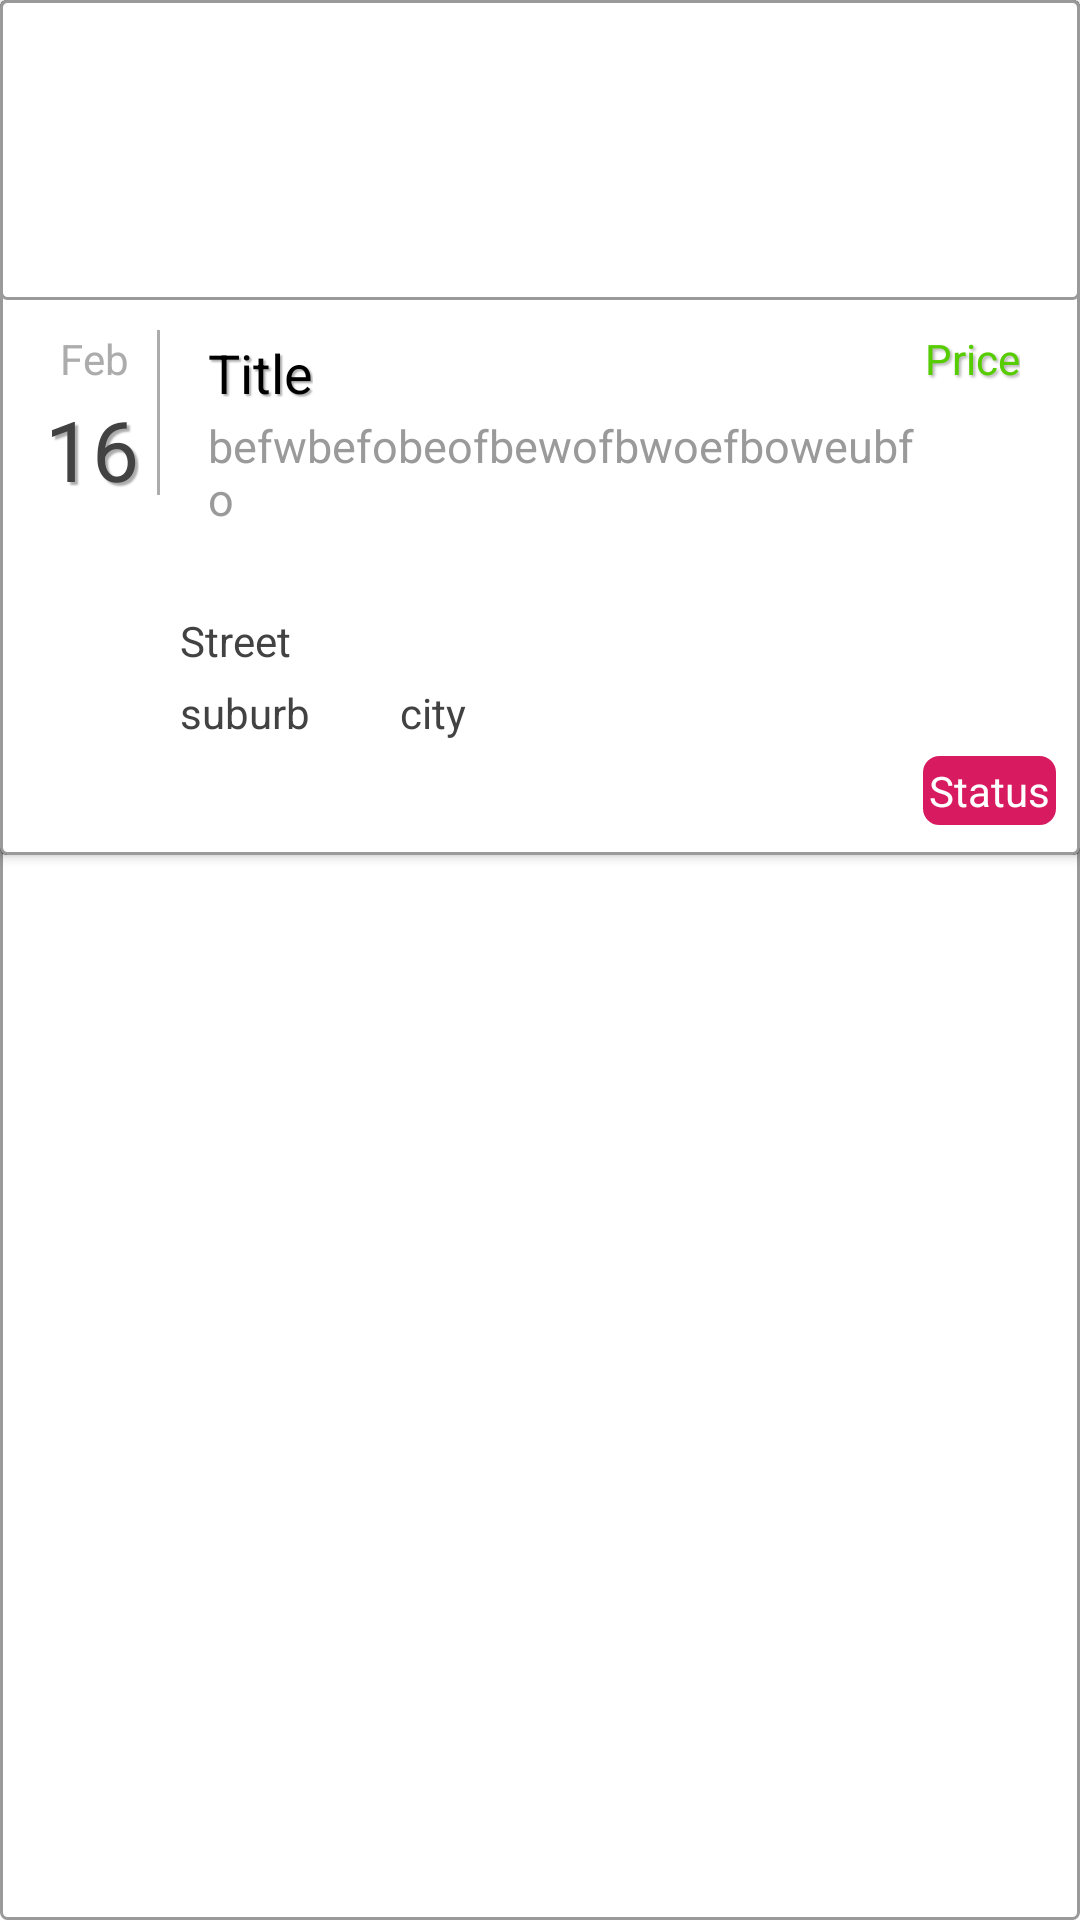

Here is an Android app screen rendered from its layout file. Give the layout XML and the strings, colors and styles it references.
<!-- AndroidManifest.xml: application theme AppTheme -->
<!-- res/layout/service_jobs_item.xml -->
<?xml version="1.0" encoding="utf-8"?>
<android.support.constraint.ConstraintLayout xmlns:android="http://schemas.android.com/apk/res/android"
    xmlns:app="http://schemas.android.com/apk/res-auto"
    xmlns:tools="http://schemas.android.com/tools"
    android:layout_width="match_parent"
    android:layout_height="wrap_content"
    android:layout_marginTop="20dp"
    android:layout_marginBottom="20dp"
    android:layout_marginStart="5dp"
    android:layout_marginEnd="5dp"
    android:background="@drawable/rounded_simple_border"
    android:shadowColor="@color/shadow_grey"
    android:shadowRadius="2"
    android:shadowDy="2"
    android:shadowDx="2"
    >
<androidx.cardview.widget.CardView
    android:layout_width="match_parent"
    android:layout_height="wrap_content"
    app:layout_constraintStart_toStartOf="parent"
    app:layout_constraintTop_toTopOf="parent"
    android:background="@drawable/rounded_simple_border">
    <android.support.constraint.ConstraintLayout
        android:layout_width="match_parent"
        android:layout_height="wrap_content"
        android:background="@drawable/rounded_simple_border">
        <ImageView
            android:id="@+id/SJ_image"
            android:layout_width="match_parent"
            android:layout_height="100dp"
            android:scaleType="centerCrop"
            app:layout_constraintTop_toTopOf="parent"
            app:layout_constraintStart_toStartOf="parent"
            tools:srcCompat="@tools:sample/avatars"
            android:background="@drawable/rounded_simple_border"/>




        <TextView
            android:id="@+id/SJ_city"
            android:layout_width="wrap_content"
            android:layout_height="wrap_content"
            android:layout_marginStart="30dp"
            android:text="city"
            app:layout_constraintStart_toEndOf="@id/SJ_suburb"
            app:layout_constraintTop_toTopOf="@id/SJ_suburb"
            android:textColor="@color/cardview_dark_background"/>



        <TextView
            android:id="@+id/SJ_street"
            android:layout_width="wrap_content"
            android:layout_height="wrap_content"
            android:layout_marginStart="15dp"
            android:layout_marginTop="10dp"
            android:text="Street"
            app:layout_constraintStart_toEndOf="@id/SJ_home_icon"
            app:layout_constraintTop_toBottomOf="@id/SJ_description"
            android:textColor="@color/cardview_dark_background"/>

        <TextView
            android:id="@+id/SJ_date"
            android:layout_width="wrap_content"
            android:layout_height="wrap_content"
            android:layout_marginStart="15dp"
            android:layout_marginTop="2dp"
            android:shadowColor="@color/shadow_grey"
            android:shadowRadius="1"
            android:shadowDy="3"
            android:shadowDx="3"
            android:text="16"
            android:textSize="28dp"
            android:textColor="@color/cardview_dark_background"
            app:layout_constraintStart_toStartOf="parent"
            app:layout_constraintTop_toBottomOf="@+id/SJ_month" />
        <ImageView
            android:id="@+id/SJ_divider"
            android:layout_width="1dp"
            android:layout_height="55dp"
            android:layout_marginTop="10dp"
            android:layout_marginStart="6dp"
            android:background="@color/shadow_grey"
            app:layout_constraintTop_toBottomOf="@id/SJ_image"
            app:layout_constraintStart_toEndOf="@id/SJ_date"/>
        <TextView
            android:id="@+id/SJ_month"
            android:layout_width="wrap_content"
            android:layout_height="wrap_content"
            android:layout_marginStart="20dp"
            android:layout_marginTop="10dp"
            android:text="Feb"
            android:textColor="@color/shadow_grey"
            app:layout_constraintStart_toStartOf="parent"
            app:layout_constraintTop_toBottomOf="@+id/SJ_image"/>

        <TextView
            android:id="@+id/SJ_status"
            android:layout_width="wrap_content"
            android:layout_height="wrap_content"
            android:layout_marginTop="5dp"
            android:layout_marginEnd="8dp"
            android:layout_marginBottom="10dp"
            android:padding="2dp"
            android:text="Status"
            app:layout_constraintTop_toBottomOf="@id/SJ_city"
            app:layout_constraintEnd_toEndOf="parent"
            app:layout_constraintBottom_toBottomOf="parent"
            android:textColor="@color/white"
            android:background="@drawable/rounded_unaccepted"/>

        <TextView
            android:id="@+id/SJ_price"
            android:layout_width="wrap_content"
            android:layout_height="wrap_content"
            android:layout_marginEnd="20dp"
            android:layout_marginTop="10dp"
            android:text="Price"
            android:shadowColor="@color/shadow_grey"
            android:shadowRadius="2"
            android:shadowDy="2"
            android:shadowDx="2"

            android:textColor="@color/SB_price"
            app:layout_constraintEnd_toEndOf="parent"
            app:layout_constraintTop_toBottomOf="@id/SJ_image" />

        <TextView
            android:id="@+id/SJ_title"
            android:layout_width="wrap_content"
            android:layout_height="wrap_content"
            android:layout_marginStart="16dp"
            android:layout_marginTop="12dp"
            android:textColor="@color/shadow_black"
            android:text="Title"
            android:textSize="18dp"
            android:shadowColor="@color/shadow_grey"
            android:shadowRadius="1"
            android:shadowDy="2"
            android:shadowDx="2"
            app:layout_constraintStart_toEndOf="@id/SJ_divider"
            app:layout_constraintTop_toBottomOf="@+id/SJ_image"/>

        <TextView
            android:id="@+id/SJ_suburb"
            android:layout_width="wrap_content"
            android:layout_height="wrap_content"
            android:layout_marginTop="5dp"
            android:text="suburb"
            app:layout_constraintStart_toStartOf="@id/SJ_street"
            app:layout_constraintTop_toBottomOf="@id/SJ_street"
            android:textColor="@color/cardview_dark_background"/>

        <TextView
            android:id="@+id/SJ_description"
            android:layout_width="240dp"
            android:layout_height="wrap_content"
            android:layout_marginStart="16dp"
            android:layout_marginTop="2dp"
            android:text="befwbefobeofbewofbwoefboweubfo"
            android:textSize="15dp"
            android:lines="3"
            android:singleLine="false"
            app:layout_constraintStart_toEndOf="@id/SJ_divider"
            app:layout_constraintTop_toBottomOf="@+id/SJ_title"
            android:textColor="@color/dark_grey"/>
        <ImageView
            android:id="@+id/SJ_home_icon"
            android:layout_width="30dp"
            android:layout_height="30dp"
            android:layout_marginTop="5dp"
            app:layout_constraintStart_toStartOf="@id/SJ_date"
            app:layout_constraintTop_toBottomOf="@id/SJ_description"
            android:background="@drawable/pngtreevector_house_icon_4013530"/>


    </android.support.constraint.ConstraintLayout>

</androidx.cardview.widget.CardView>






</android.support.constraint.ConstraintLayout>
<!-- resources referenced by this layout -->
<resources>
  <color name="SB_price">#56CD00</color>
  <color name="dark_grey">#9A9A9A</color>
  <color name="shadow_black">#000000</color>
  <color name="shadow_grey">#ACACAC</color>
  <color name="white">#FFFFFF</color>
  <!-- drawable rounded_simple_border (drawable) -->
  <?xml version="1.0" encoding="utf-8"?>
  <shape xmlns:android="http://schemas.android.com/apk/res/android" >
      <stroke
          android:width="1dp"
          android:color="@color/dark_grey" />
      <solid android:color="@color/white" />
  
      <corners android:radius="2dp" />
  </shape>
  <!-- drawable rounded_unaccepted (drawable) -->
  <?xml version="1.0" encoding="utf-8"?>
  <shape xmlns:android="http://schemas.android.com/apk/res/android" >
      <stroke
          android:width="1dp"
          android:color="@color/colorAccent" />
  
      <solid android:color="@color/colorAccent" />
  
      <padding
          android:left="3dp"
          android:right="3dp"
          android:bottom="3dp"
          android:top="3dp" />
  
      <corners android:radius="5dp" />
  </shape>
  <style name="AppTheme" parent="Theme.AppCompat.NoActionBar">
          
          <item name="colorPrimary">@color/SB_month</item>
          <item name="colorPrimaryDark">@color/SB_month</item>
          <item name="android:windowBackground">@color/white</item>
          <item name="colorAccent">@color/colorAccent</item>
          <item name="android:textColorHint">@color/dark_grey</item>
      </style>
  <color name="colorAccent">#D81B60</color>
  <color name="SB_month">#42BDF6</color>
</resources>
